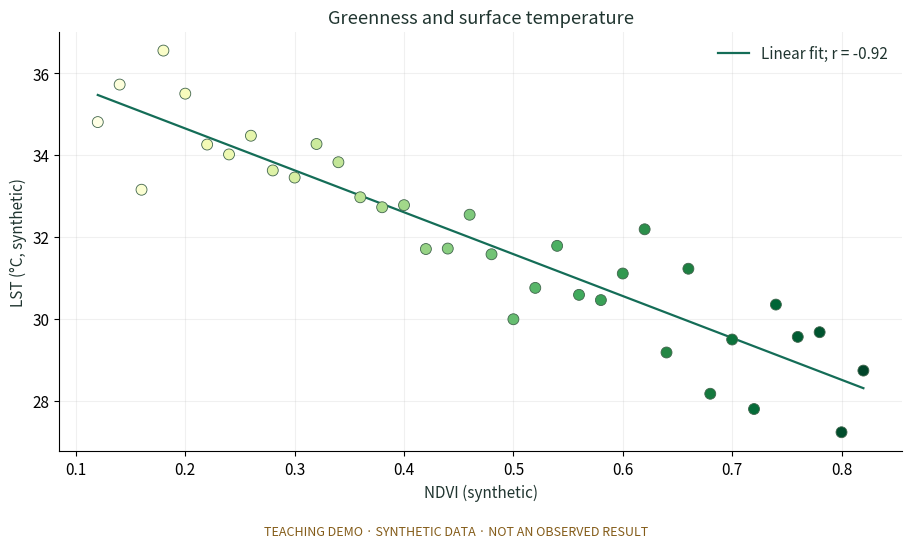
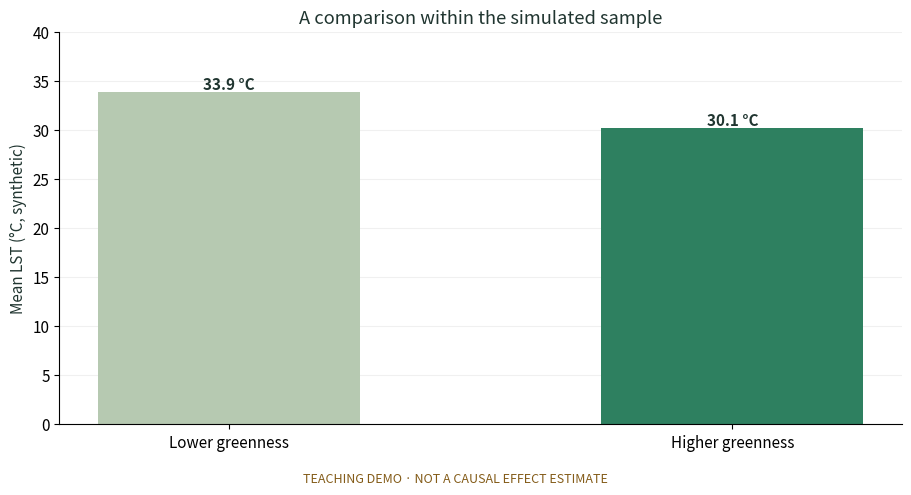

Here is the Python script that generated these plots, in order:
from pathlib import Path
import csv, json
import numpy as np
import matplotlib
matplotlib.use('Agg')
import matplotlib.pyplot as plt

# 고정 난수로 만드는 교육용 합성자료. 실제 관측자료가 아니다.
rng = np.random.default_rng(2026)
ndvi = np.linspace(0.12, 0.82, 36)
lst = 37.0 - 11.0 * ndvi + rng.normal(0, 1.1, len(ndvi))
region = np.where(ndvi < 0.45, 'Lower greenness', 'Higher greenness')
rows = [dict(sample_id=f'DEMO_{i+1:02d}', ndvi=float(x), lst_c=float(y), group=str(g))
        for i, (x,y,g) in enumerate(zip(ndvi,lst,region))]
root = Path(__file__).resolve().parents[1] if '__file__' in globals() else Path.cwd()
result_dir = root/'03_분석결과'; figure_dir = root/'docs'/'figures'
result_dir.mkdir(parents=True,exist_ok=True); figure_dir.mkdir(parents=True,exist_ok=True)
with (result_dir/'synthetic_samples.csv').open('w',newline='',encoding='utf-8') as f:
    writer = csv.DictWriter(f,fieldnames=list(rows[0]));writer.writeheader();writer.writerows(rows)
r = float(np.corrcoef(ndvi,lst)[0,1]); coef=np.polyfit(ndvi,lst,1)
means={str(g):float(lst[region==g].mean()) for g in np.unique(region)}
summary=dict(data_type='SYNTHETIC_NOT_LANDSAT',n=len(rows),pearson_r=r,
             slope_per_ndvi=float(coef[0]),group_means_c=means,seed=2026)
(result_dir/'summary.json').write_text(json.dumps(summary,indent=2),encoding='utf-8')
plt.rcParams.update({'font.size':11,'axes.spines.top':False,'axes.spines.right':False,
                     'axes.labelcolor':'#203530','text.color':'#203530'})
fig,ax=plt.subplots(figsize=(9,5),layout='constrained')
ax.scatter(ndvi,lst,c=ndvi,cmap='YlGn',edgecolors='#40654c',linewidths=.6,s=62,zorder=3)
ax.plot(ndvi,np.polyval(coef,ndvi),color='#146d57',lw=1.6,label=f'Linear fit; r = {r:.2f}')
ax.set(xlabel='NDVI (synthetic)',ylabel='LST (°C, synthetic)',title='Greenness and surface temperature')
ax.grid(alpha=.18);ax.legend(frameon=False)
fig.text(.5,-.06,'TEACHING DEMO · SYNTHETIC DATA · NOT AN OBSERVED RESULT',ha='center',fontsize=9,color='#845c19')
fig.savefig(figure_dir/'ndvi_lst.png',dpi=170,bbox_inches='tight');plt.close(fig)
fig,ax=plt.subplots(figsize=(9,4.5),layout='constrained')
labels=['Lower greenness','Higher greenness'];vals=[means[g] for g in labels]
ax.bar(labels,vals,color=['#b6c9b1','#2e8060'],width=.52)
for i,v in enumerate(vals):ax.text(i,v+.3,f'{v:.1f} °C',ha='center',fontweight='bold')
ax.set(ylim=(0,40),ylabel='Mean LST (°C, synthetic)',title='A comparison within the simulated sample')
ax.grid(axis='y',alpha=.18);ax.set_axisbelow(True)
fig.text(.5,-.06,'TEACHING DEMO · NOT A CAUSAL EFFECT ESTIMATE',ha='center',fontsize=9,color='#845c19')
fig.savefig(figure_dir/'group_means.png',dpi=170,bbox_inches='tight');plt.close(fig)
print(json.dumps(summary,ensure_ascii=False,indent=2))
